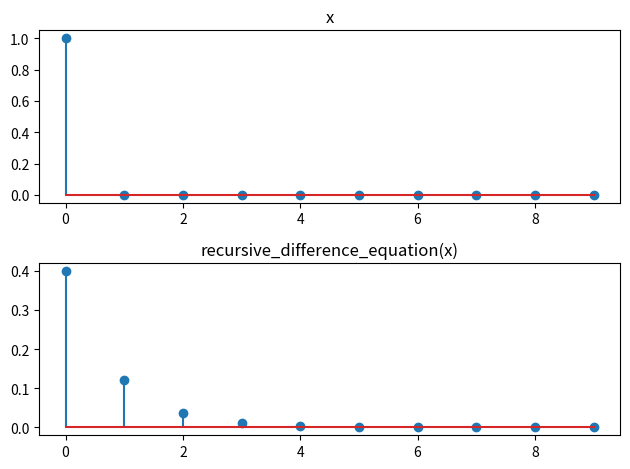

Write Python code to recreate this figure.
import numpy as np
import matplotlib.pyplot as plt


def recursive_difference_equation(x):
    y = np.zeros(x.size, dtype=float)  # 結果用の配列

    for n in range(x.size):
        if n == 0:
            y[n] = 0.4 * x[n]  # indexが負にならないようする
        else:
            y[n] = 0.3 * y[n - 1] + 0.4 * x[n]

    return y


if __name__ == "__main__":
    x = np.zeros(10, dtype=int)
    x[0] = 1  # 単位インパルス信号

    print("x:{}".format(x))
    print("recursive_difference_equation(x):{}".format(recursive_difference_equation(x)))

    fix, ax = plt.subplots(2, 1, tight_layout=True)
    ax[0].stem(x)
    ax[0].set_title("x")
    ax[1].stem(recursive_difference_equation(x))
    ax[1].set_title("recursive_difference_equation(x)")
    plt.show()


"""
x:[1 0 0 0 0 0 0 0 0 0]
recursive_difference_equation(x):[4.0000e-01 1.2000e-01 3.6000e-02 1.0800e-02 3.2400e-03 9.7200e-04
 2.9160e-04 8.7480e-05 2.6244e-05 7.8732e-06]

"""
